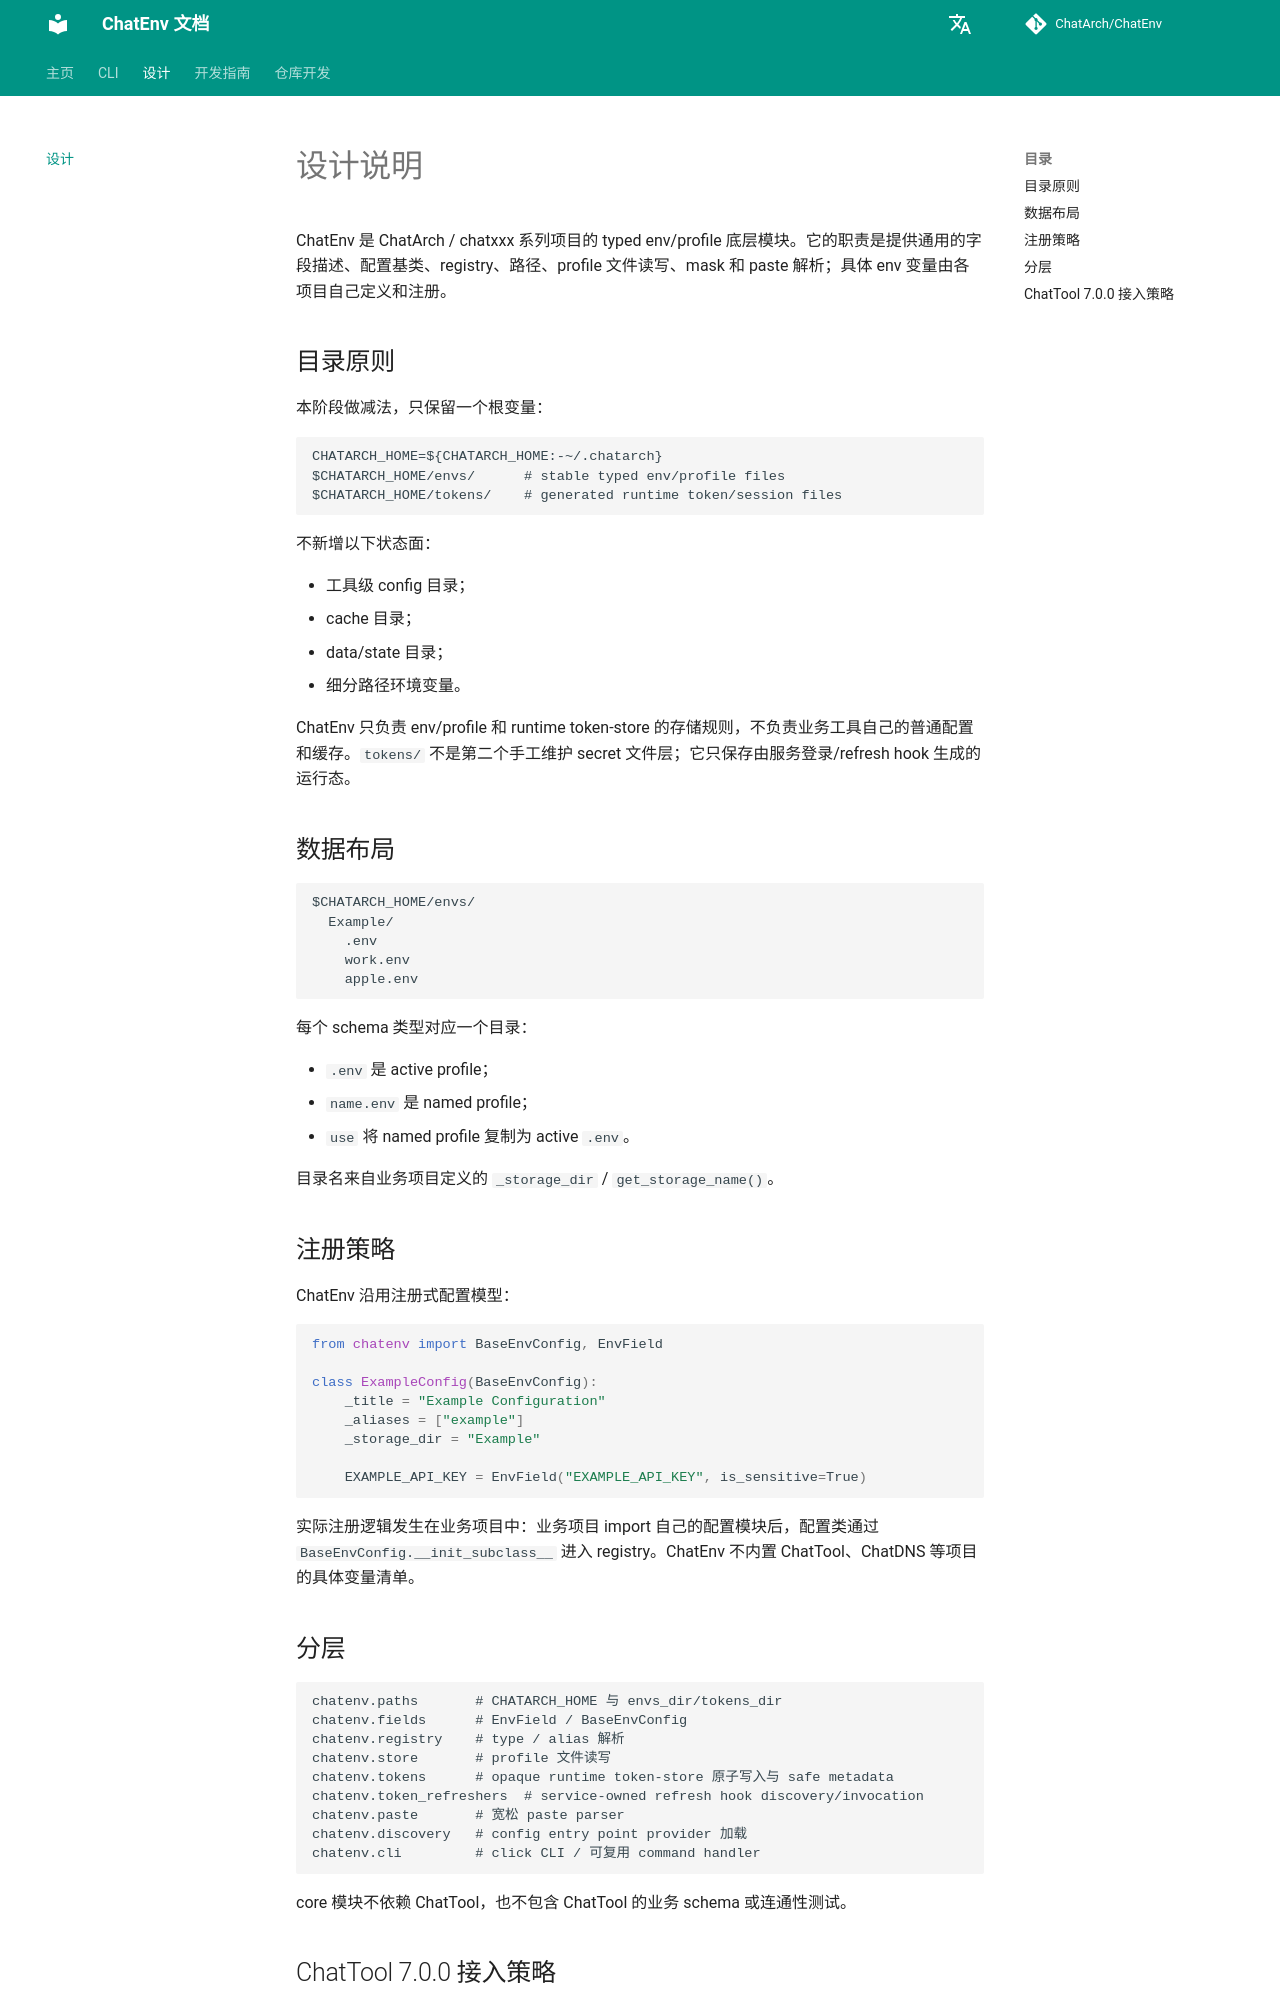

repository: ChatArch/ChatEnv · page: design/index.html · generator: mkdocs

# 设计说明

ChatEnv 是 ChatArch / chatxxx 系列项目的 typed env/profile 底层模块。它的职责是提供通用的字段描述、配置基类、registry、路径、profile 文件读写、mask 和 paste 解析；具体 env 变量由各项目自己定义和注册。

## 目录原则

本阶段做减法，只保留一个根变量：

```text
CHATARCH_HOME=${CHATARCH_HOME:-~/.chatarch}
$CHATARCH_HOME/envs/      # stable typed env/profile files
$CHATARCH_HOME/tokens/    # generated runtime token/session files
```

不新增以下状态面：

- 工具级 config 目录；
- cache 目录；
- data/state 目录；
- 细分路径环境变量。

ChatEnv 只负责 env/profile 和 runtime token-store 的存储规则，不负责业务工具自己的普通配置和缓存。`tokens/` 不是第二个手工维护 secret 文件层；它只保存由服务登录/refresh hook 生成的运行态。

## 数据布局

```text
$CHATARCH_HOME/envs/
  Example/
    .env
    work.env
    apple.env
```

每个 schema 类型对应一个目录：

- `.env` 是 active profile；
- `name.env` 是 named profile；
- `use` 将 named profile 复制为 active `.env`。

目录名来自业务项目定义的 `_storage_dir` / `get_storage_name()`。

## 注册策略

ChatEnv 沿用注册式配置模型：

```python
from chatenv import BaseEnvConfig, EnvField

class ExampleConfig(BaseEnvConfig):
    _title = "Example Configuration"
    _aliases = ["example"]
    _storage_dir = "Example"

    EXAMPLE_API_KEY = EnvField("EXAMPLE_API_KEY", is_sensitive=True)
```

实际注册逻辑发生在业务项目中：业务项目 import 自己的配置模块后，配置类通过 `BaseEnvConfig.__init_subclass__` 进入 registry。ChatEnv 不内置 ChatTool、ChatDNS 等项目的具体变量清单。

## 分层

```text
chatenv.paths       # CHATARCH_HOME 与 envs_dir/tokens_dir
chatenv.fields      # EnvField / BaseEnvConfig
chatenv.registry    # type / alias 解析
chatenv.store       # profile 文件读写
chatenv.tokens      # opaque runtime token-store 原子写入与 safe metadata
chatenv.token_refreshers  # service-owned refresh hook discovery/invocation
chatenv.paste       # 宽松 paste parser
chatenv.discovery   # config entry point provider 加载
chatenv.cli         # click CLI / 可复用 command handler
```

core 模块不依赖 ChatTool，也不包含 ChatTool 的业务 schema 或连通性测试。
